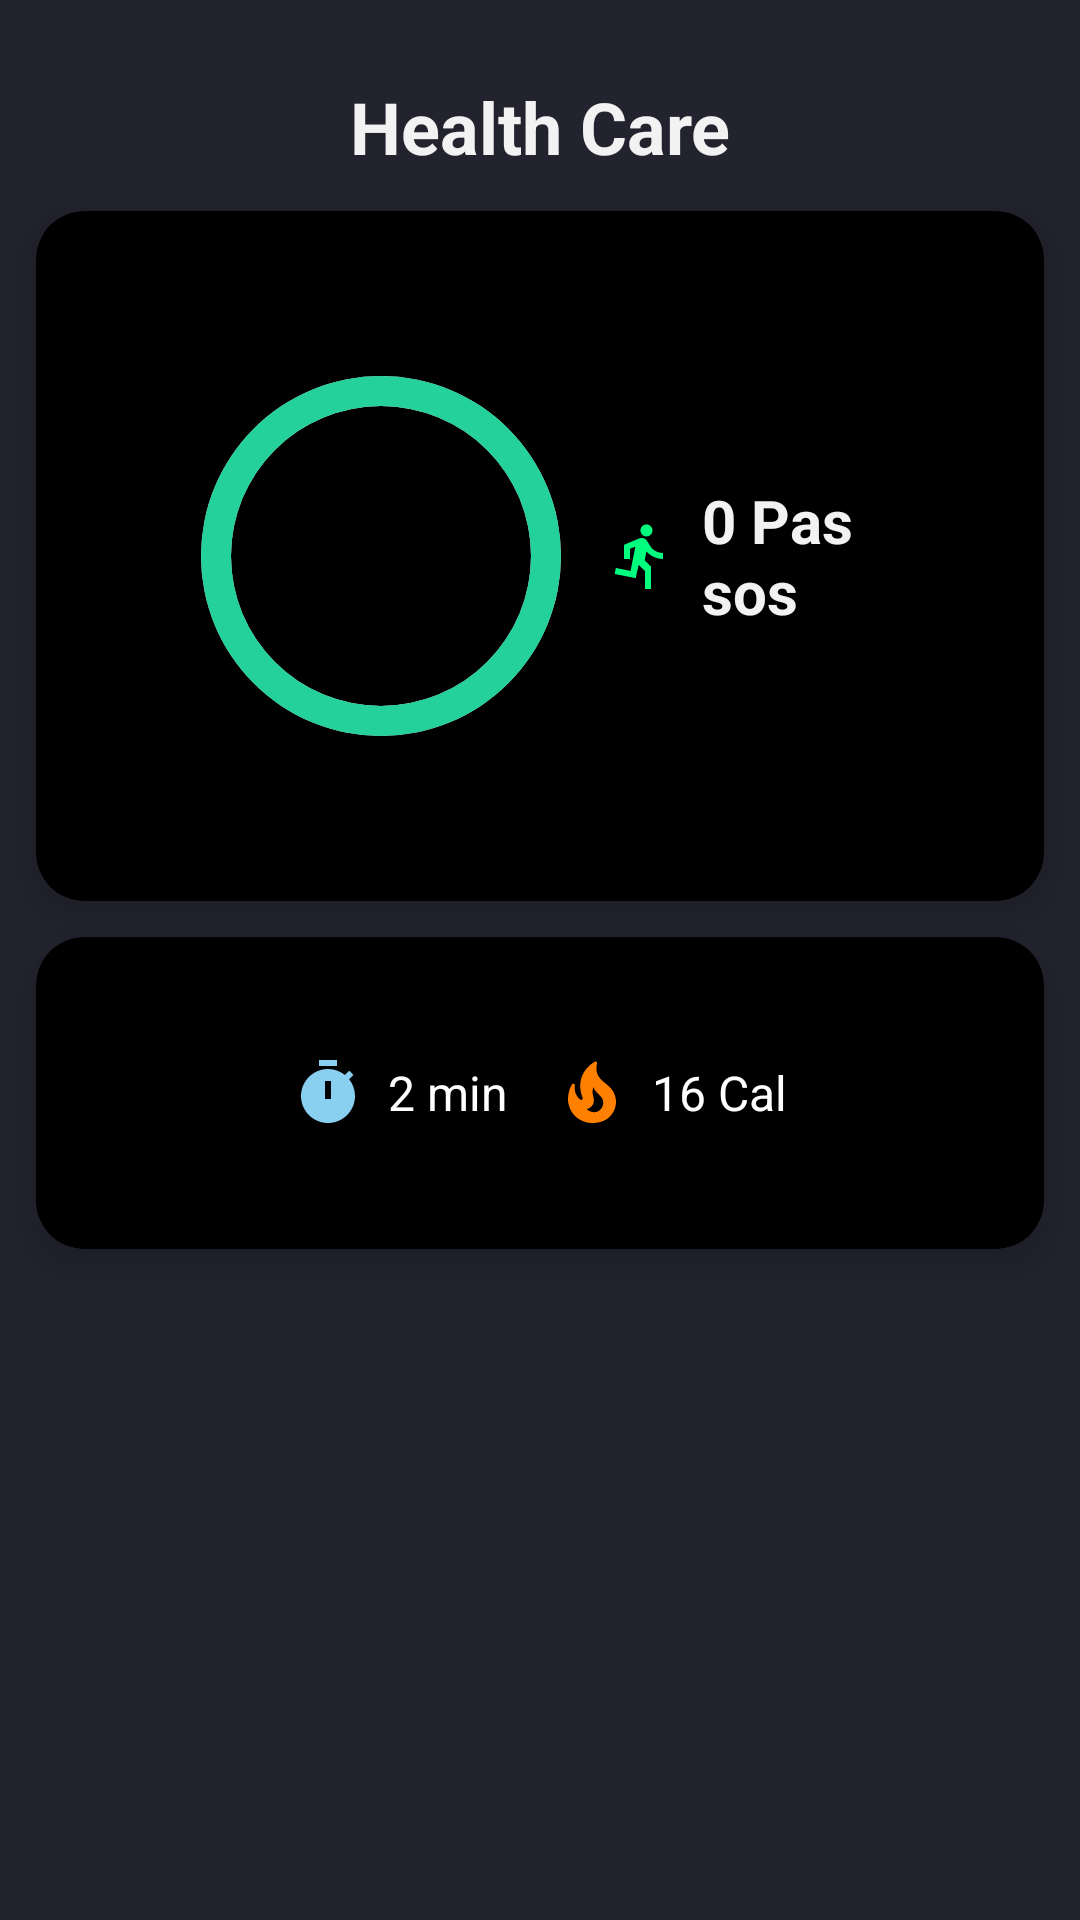

This screen was rendered from an Android layout file. Write that file and the resources it references.
<!-- AndroidManifest.xml: application theme Theme.HealthCare.Light -->
<!-- res/layout/activity_main.xml -->
<?xml version="1.0" encoding="utf-8"?>
<androidx.constraintlayout.widget.ConstraintLayout xmlns:android="http://schemas.android.com/apk/res/android"
    xmlns:app="http://schemas.android.com/apk/res-auto"
    xmlns:tools="http://schemas.android.com/tools"
    android:layout_width="match_parent"
    android:layout_height="match_parent"
    android:background="@color/primary_blue"
    android:backgroundTint="@color/primary_blue"
    android:orientation="vertical"
    android:paddingTop="10dp"
    android:paddingBottom="10dp"
    tools:context=".MainActivity">


    <TextView
        android:id="@+id/sample_text"
        android:layout_width="wrap_content"
        android:layout_height="wrap_content"
        android:layout_margin="16dp"
        android:text="@string/health_care"
        android:textColor="@color/primary_white"
        android:textSize="24sp"
        android:textStyle="bold"
        app:layout_constraintEnd_toEndOf="parent"
        app:layout_constraintStart_toStartOf="parent"
        app:layout_constraintTop_toTopOf="parent" />

    <androidx.cardview.widget.CardView
        android:id="@+id/cardView"
        android:layout_width="match_parent"
        android:layout_height="wrap_content"
        android:layout_margin="12dp"
        android:backgroundTint="@color/black"
        app:cardCornerRadius="16dp"
        app:cardElevation="8dp"
        app:layout_constraintTop_toBottomOf="@+id/sample_text"
        tools:layout_editor_absoluteX="16dp">


        <LinearLayout
            android:layout_width="match_parent"
            android:layout_height="wrap_content"
            android:gravity="center_vertical"
            android:orientation="horizontal"
            android:padding="40dp">


            

            

            

            

            

            

            <ProgressBar
                android:id="@+id/circularProgress"
                style="?android:attr/progressBarStyleHorizontal"
                android:layout_width="150dp"
                android:layout_height="150dp"
                android:max="10000"
                android:progress="10099"
                android:progressDrawable="@drawable/circular_progress_bar"
                android:rotation="-90" />

            <ImageView
                android:layout_width="24dp"
                android:layout_height="24dp"
                android:src="@drawable/ic_steps" />

            <TextView
                android:id="@+id/txt_step_count"
                android:layout_width="wrap_content"
                android:layout_height="wrap_content"
                android:layout_marginStart="8dp"
                android:layout_marginEnd="16dp"
                android:text="0 Passos"
                android:textColor="@color/primary_white"
                android:textSize="20sp"
                android:textStyle="bold" />
        </LinearLayout>

    </androidx.cardview.widget.CardView>

    <androidx.cardview.widget.CardView
        android:layout_width="match_parent"
        android:layout_height="wrap_content"
        android:layout_margin="12dp"
        android:backgroundTint="@color/black"
        android:padding="40dp"
        app:cardCornerRadius="16dp"

        app:cardElevation="8dp"
        app:layout_constraintEnd_toEndOf="parent"
        app:layout_constraintStart_toStartOf="parent"
        app:layout_constraintTop_toBottomOf="@+id/cardView">

        <LinearLayout
            android:layout_width="match_parent"
            android:layout_height="match_parent"
            android:gravity="center_horizontal|center_vertical"
            android:orientation="horizontal"
            android:padding="40dp">

            <ImageView
                android:layout_width="24dp"
                android:layout_height="24dp"
                android:src="@drawable/ic_time" />

            <TextView
                android:layout_width="wrap_content"
                android:layout_height="wrap_content"
                android:layout_marginStart="8dp"
                android:layout_marginEnd="16dp"
                android:text="2 min"
                android:textColor="@color/white"
                android:textSize="16sp" />

            <ImageView
                android:layout_width="24dp"
                android:layout_height="24dp"
                android:src="@drawable/ic_fire" />

            <TextView
                android:layout_width="wrap_content"
                android:layout_height="wrap_content"
                android:layout_marginStart="8dp"
                android:text="16 Cal"
                android:textColor="@color/white"
                android:textSize="16sp" />
        </LinearLayout>
    </androidx.cardview.widget.CardView>

</androidx.constraintlayout.widget.ConstraintLayout>
<!-- resources referenced by this layout -->
<resources>
  <color name="black">#FF000000</color>
  <color name="primary_blue">#23232F</color>
  <color name="primary_white">#F2F2F2</color>
  <color name="white">#FFFFFFFF</color>
  <!-- drawable circular_progress_bar (drawable) -->
  <?xml version="1.0" encoding="utf-8"?>
  
  
  <layer-list xmlns:android="http://schemas.android.com/apk/res/android">
      
      <item>
          <shape
              android:shape="ring"
              android:thickness="10dp"
              android:useLevel="false">
              <solid android:color="#D3D3D3" /> 
          </shape>
      </item>
  
      
      <item>
          <rotate
              android:fromDegrees="260"
              android:toDegrees="180">
              <shape
                  android:shape="ring"
                  android:thickness="10dp"
                  android:useLevel="true">
                  <solid android:color="#24d19b" /> 
              </shape>
          </rotate>
      </item>
  </layer-list>
  <!-- drawable ic_fire (drawable) -->
  <vector xmlns:android="http://schemas.android.com/apk/res/android" android:height="24dp" android:tint="#FF8000" android:viewportHeight="24" android:viewportWidth="24" android:width="24dp">
        
      <path android:fillColor="@android:color/white" android:pathData="M19.48,12.35c-1.57,-4.08 -7.16,-4.3 -5.81,-10.23c0.1,-0.44 -0.37,-0.78 -0.75,-0.55C9.29,3.71 6.68,8 8.87,13.62c0.18,0.46 -0.36,0.89 -0.75,0.59c-1.81,-1.37 -2,-3.34 -1.84,-4.75c0.06,-0.52 -0.62,-0.77 -0.91,-0.34C4.69,10.16 4,11.84 4,14.37c0.38,5.6 5.11,7.32 6.81,7.54c2.43,0.31 5.06,-0.14 6.95,-1.87C19.84,18.11 20.6,15.03 19.48,12.35zM10.2,17.38c1.44,-0.35 2.18,-1.39 2.38,-2.31c0.33,-1.43 -0.96,-2.83 -0.09,-5.09c0.33,1.87 3.27,3.04 3.27,5.08C15.84,17.59 13.1,19.76 10.2,17.38z"/>
      
  </vector>
  <!-- drawable ic_steps (drawable) -->
  <vector xmlns:android="http://schemas.android.com/apk/res/android" android:autoMirrored="true" android:height="24dp" android:tint="#00FF7F" android:viewportHeight="24" android:viewportWidth="24" android:width="24dp">
        
      <path android:fillColor="@android:color/white" android:pathData="M13.49,5.48c1.1,0 2,-0.9 2,-2s-0.9,-2 -2,-2 -2,0.9 -2,2 0.9,2 2,2zM9.89,19.38l1,-4.4 2.1,2v6h2v-7.5l-2.1,-2 0.6,-3c1.3,1.5 3.3,2.5 5.5,2.5v-2c-1.9,0 -3.5,-1 -4.3,-2.4l-1,-1.6c-0.4,-0.6 -1,-1 -1.7,-1 -0.3,0 -0.5,0.1 -0.8,0.1l-5.2,2.2v4.7h2v-3.4l1.8,-0.7 -1.6,8.1 -4.9,-1 -0.4,2 7,1.4z"/>
      
  </vector>
  <!-- drawable ic_time (drawable) -->
  <vector xmlns:android="http://schemas.android.com/apk/res/android" android:height="24dp" android:tint="#89CFF0" android:viewportHeight="24" android:viewportWidth="24" android:width="24dp">
        
      <path android:fillColor="@android:color/white" android:pathData="M9,1h6v2h-6z"/>
        
      <path android:fillColor="@android:color/white" android:pathData="M19.03,7.39l1.42,-1.42c-0.43,-0.51 -0.9,-0.99 -1.41,-1.41l-1.42,1.42C16.07,4.74 14.12,4 12,4c-4.97,0 -9,4.03 -9,9c0,4.97 4.02,9 9,9s9,-4.03 9,-9C21,10.88 20.26,8.93 19.03,7.39zM13,14h-2V8h2V14z"/>
      
  </vector>
  <string name="health_care">Health Care</string>
  <style name="Theme.HealthCare.Light" parent="Theme.MaterialComponents.DayNight.NoActionBar">
          
          <item name="colorPrimary">@color/primary_white</item>
          <item name="colorPrimaryVariant">@color/primary_white</item>
          <item name="colorOnPrimary">@color/white</item>
          
          <item name="colorSecondary">@color/teal_200</item>
          <item name="colorSecondaryVariant">@color/teal_700</item>
          <item name="colorOnSecondary">@color/black</item>
          
          <item name="android:statusBarColor">?attr/colorPrimaryVariant</item>
          
          <item name="android:insetTop">0dp</item>
          <item name="android:insetBottom">0dp</item>
      </style>
  <color name="teal_200">#FF03DAC5</color>
  <color name="teal_700">#FF018786</color>
</resources>
